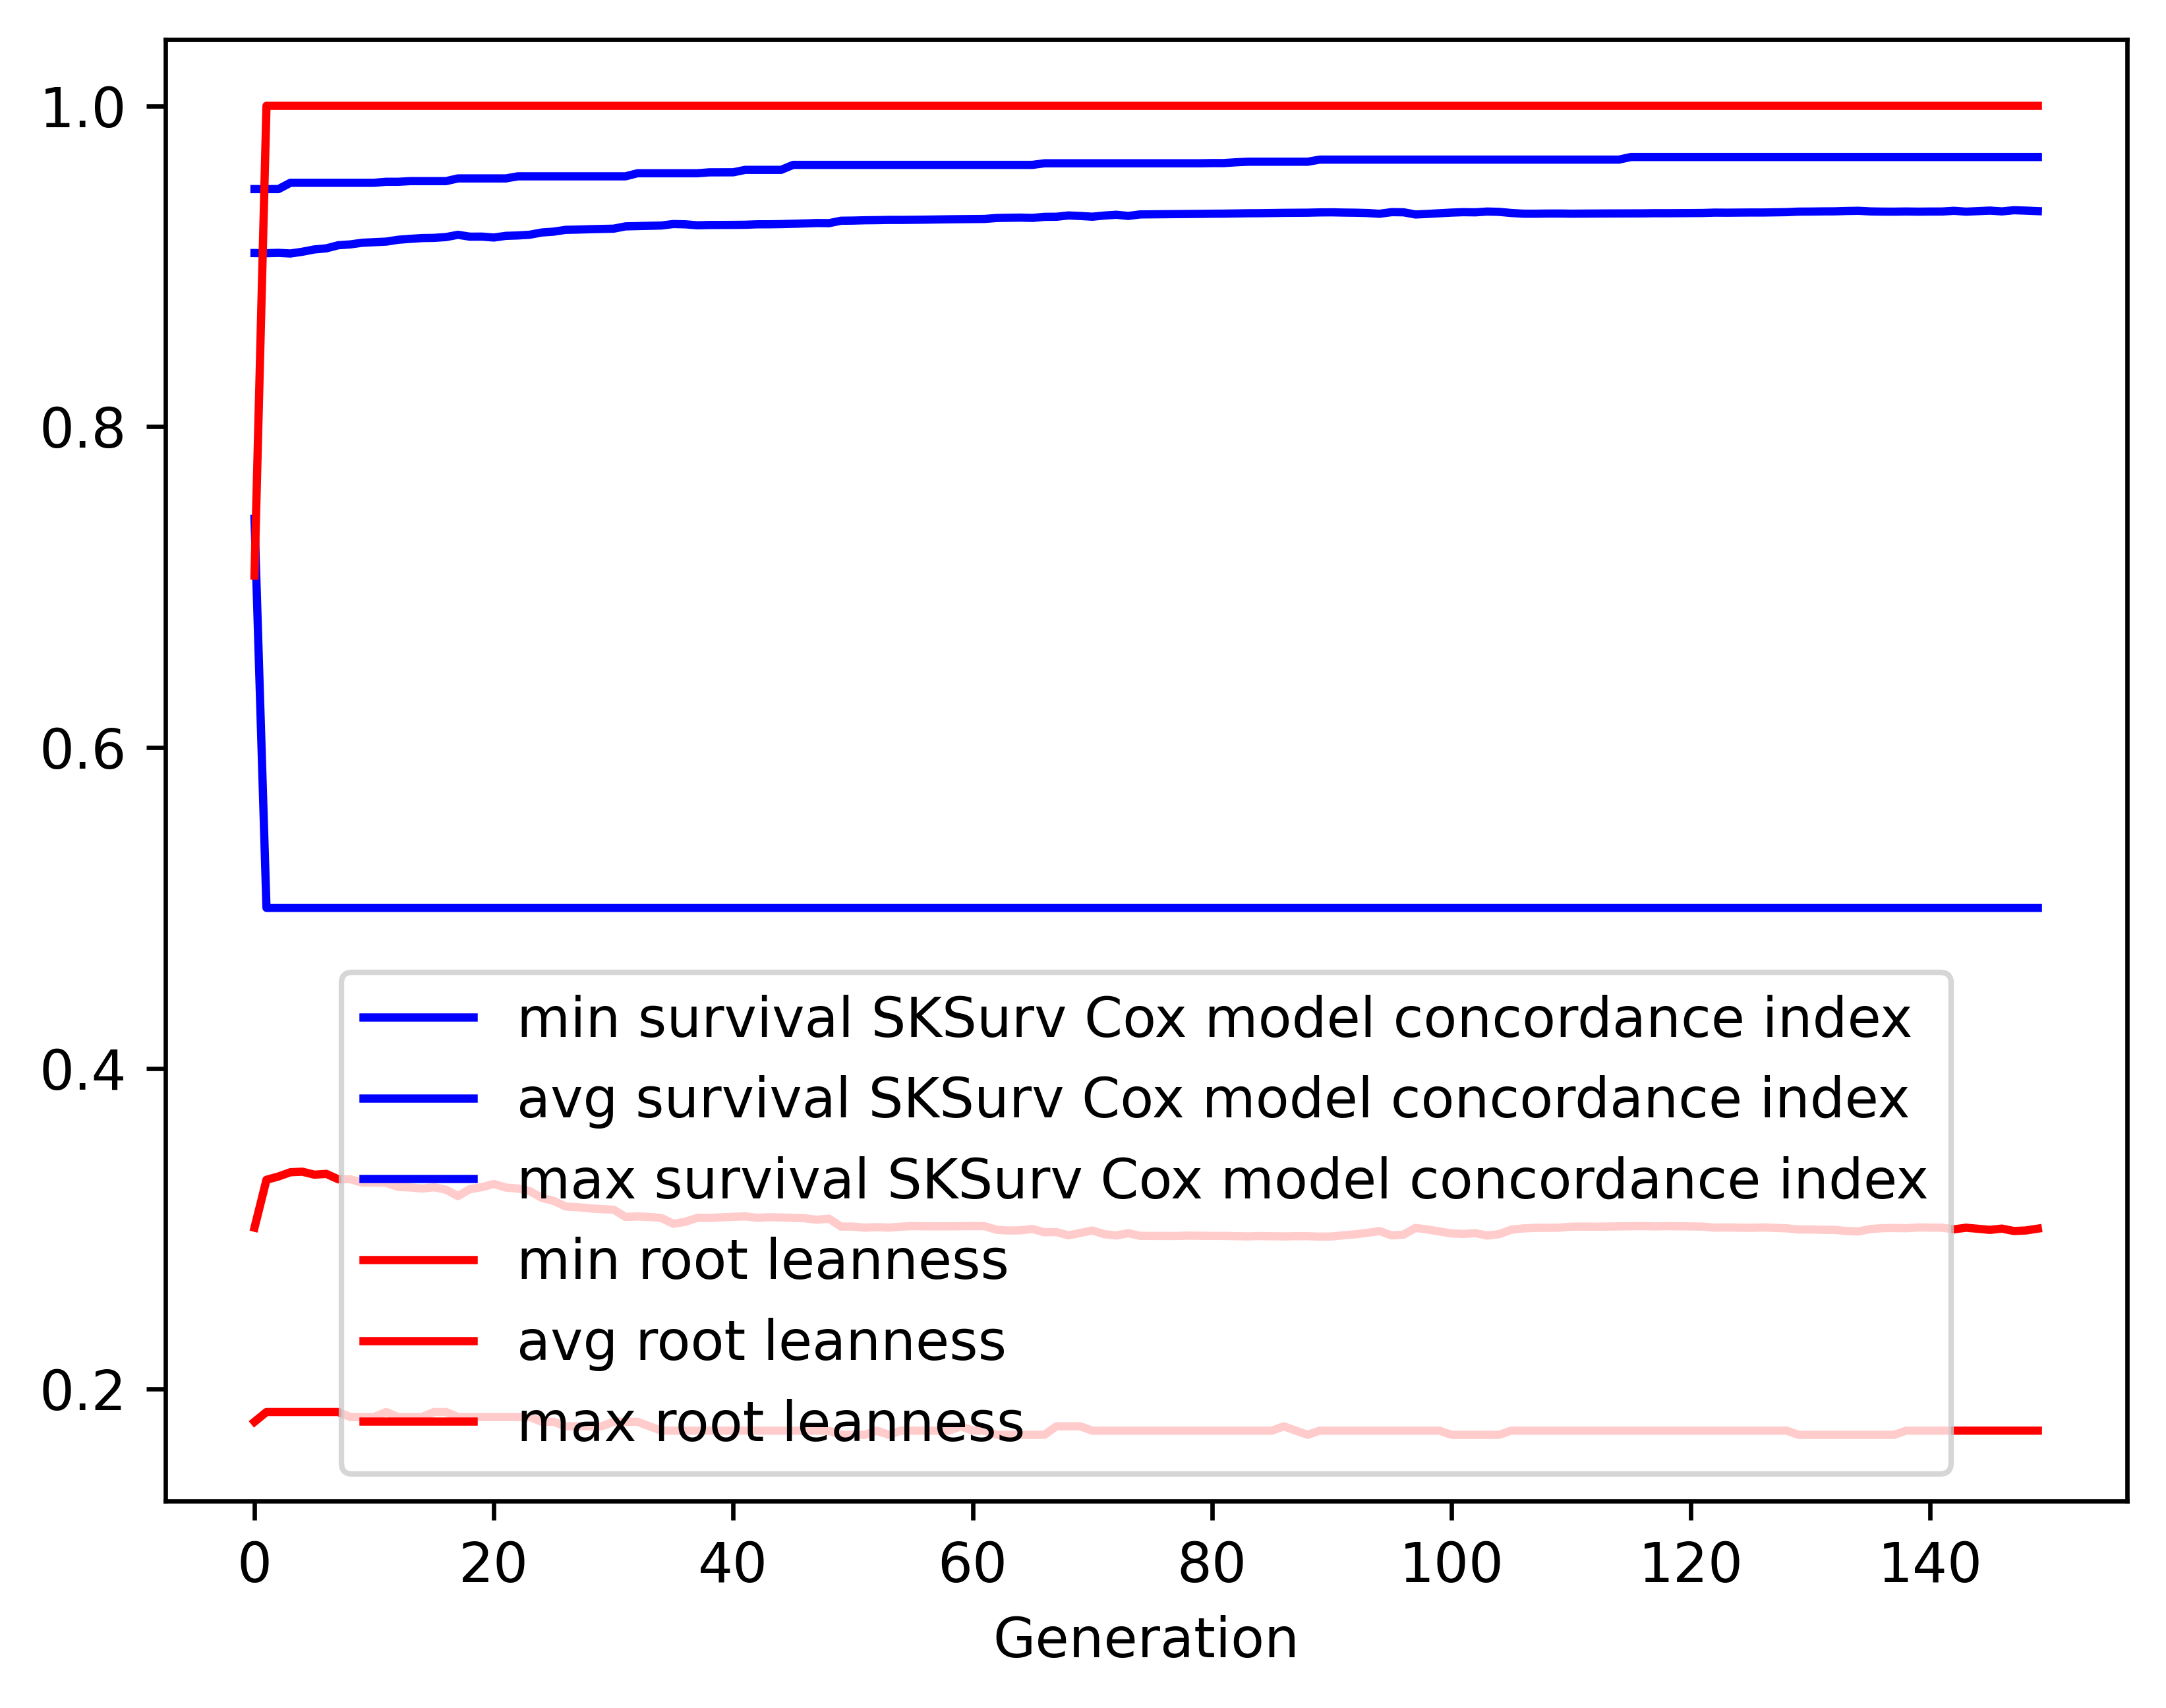

Values plotted in this chart, from the file beside it:
gen, evals, gen_feats, explored, survival SKSurv Cox model concordance in…, survival SKSurv Cox model concordance in…, survival SKSurv Cox model concordance in…, survival SKSurv Cox model concordance in…, root leanness_min, root leanness_avg, root leanness_max, root leanness_std
0, 500, 357, 357, 0.7426, 0.9082, 0.9481, 0.0415, 0.1796, 0.3006, 0.7071, 0.1173
1, 364, 478, 582, 0.5, 0.9081, 0.9481, 0.04481, 0.1857, 0.3305, 1.0, 0.1241
2, 382, 473, 820, 0.5, 0.9083, 0.9481, 0.04995, 0.1857, 0.3325, 1.0, 0.1263
3, 375, 475, 1049, 0.5, 0.9079, 0.952, 0.05331, 0.1857, 0.3352, 1.0, 0.1322
4, 380, 425, 1257, 0.5, 0.909, 0.952, 0.05214, 0.1857, 0.3355, 1.0, 0.132
5, 360, 468, 1488, 0.5, 0.9105, 0.952, 0.05074, 0.1857, 0.3337, 1.0, 0.1328
6, 381, 463, 1699, 0.5, 0.9111, 0.952, 0.04982, 0.1857, 0.3342, 1.0, 0.1325
7, 393, 463, 1914, 0.5, 0.9131, 0.952, 0.04783, 0.1857, 0.3308, 1.0, 0.1314
8, 390, 448, 2100, 0.5, 0.9136, 0.952, 0.0475, 0.1826, 0.3308, 1.0, 0.1314
9, 393, 464, 2299, 0.5, 0.9146, 0.952, 0.04738, 0.1826, 0.3287, 1.0, 0.1323
10, 369, 453, 2493, 0.5, 0.915, 0.952, 0.04742, 0.1826, 0.3287, 1.0, 0.1324
11, 381, 456, 2685, 0.5, 0.9153, 0.9526, 0.04746, 0.1857, 0.3285, 1.0, 0.1319
12, 376, 444, 2851, 0.5, 0.9165, 0.9526, 0.04657, 0.1826, 0.3261, 1.0, 0.1308
13, 369, 442, 3020, 0.5, 0.9171, 0.9531, 0.04602, 0.1826, 0.3257, 1.0, 0.1311
14, 400, 494, 3217, 0.5, 0.9176, 0.9531, 0.04613, 0.1826, 0.325, 1.0, 0.1314
15, 366, 422, 3361, 0.5, 0.9177, 0.9531, 0.04611, 0.1857, 0.3258, 1.0, 0.131
16, 386, 460, 3528, 0.5, 0.9182, 0.9531, 0.04628, 0.1857, 0.3243, 1.0, 0.1318
17, 368, 447, 3665, 0.5, 0.9196, 0.9547, 0.04545, 0.1826, 0.3203, 1.0, 0.1307
18, 376, 445, 3819, 0.5, 0.9184, 0.9547, 0.04679, 0.1826, 0.3247, 1.0, 0.1316
19, 362, 410, 3950, 0.5, 0.9185, 0.9547, 0.04661, 0.1826, 0.3259, 1.0, 0.1309
20, 366, 419, 4099, 0.5, 0.9179, 0.9547, 0.04788, 0.1826, 0.3279, 1.0, 0.1322
21, 367, 447, 4237, 0.5, 0.9189, 0.9547, 0.04661, 0.1826, 0.3256, 1.0, 0.1311
22, 364, 438, 4371, 0.5, 0.9192, 0.956, 0.04671, 0.1826, 0.325, 1.0, 0.1316
23, 381, 440, 4501, 0.5, 0.9196, 0.956, 0.04675, 0.1826, 0.3234, 1.0, 0.1324
24, 386, 485, 4631, 0.5, 0.921, 0.956, 0.04588, 0.1796, 0.3192, 1.0, 0.1316
25, 385, 453, 4748, 0.5, 0.9216, 0.956, 0.04593, 0.1796, 0.3173, 1.0, 0.1323
26, 400, 456, 4864, 0.5, 0.9227, 0.956, 0.04504, 0.1768, 0.3138, 1.0, 0.131
27, 391, 492, 4977, 0.5, 0.9228, 0.956, 0.04506, 0.1768, 0.3134, 1.0, 0.1313
28, 376, 469, 5090, 0.5, 0.9231, 0.956, 0.04513, 0.1768, 0.3127, 1.0, 0.1319
29, 356, 442, 5194, 0.5, 0.9232, 0.956, 0.04519, 0.1768, 0.3122, 1.0, 0.1322
30, 375, 467, 5303, 0.5, 0.9234, 0.956, 0.04525, 0.1796, 0.3119, 1.0, 0.1323
31, 393, 503, 5421, 0.5, 0.9248, 0.956, 0.04417, 0.1796, 0.3073, 1.0, 0.131
32, 389, 487, 5525, 0.5, 0.925, 0.958, 0.04397, 0.1796, 0.3076, 1.0, 0.1308
33, 364, 461, 5613, 0.5, 0.9252, 0.958, 0.04402, 0.1768, 0.3073, 1.0, 0.131
34, 394, 510, 5731, 0.5, 0.9254, 0.958, 0.0441, 0.1741, 0.3066, 1.0, 0.1314
35, 382, 458, 5809, 0.5, 0.9263, 0.958, 0.04403, 0.1741, 0.303, 1.0, 0.1311
36, 369, 488, 5917, 0.5, 0.9261, 0.958, 0.04378, 0.1741, 0.3043, 1.0, 0.1305
37, 376, 494, 6003, 0.5, 0.9255, 0.958, 0.04466, 0.1741, 0.3068, 1.0, 0.1313
38, 386, 447, 6086, 0.5, 0.9257, 0.9585, 0.04431, 0.1741, 0.3067, 1.0, 0.1313
39, 371, 493, 6171, 0.5, 0.9257, 0.9586, 0.04432, 0.1741, 0.3071, 1.0, 0.1311
40, 367, 495, 6261, 0.5, 0.9258, 0.9586, 0.04433, 0.1741, 0.3074, 1.0, 0.1309
41, 369, 474, 6342, 0.5, 0.9259, 0.9601, 0.04435, 0.1741, 0.3077, 1.0, 0.1307
42, 381, 443, 6404, 0.5, 0.9261, 0.9601, 0.04444, 0.1741, 0.3068, 1.0, 0.1313
43, 377, 466, 6472, 0.5, 0.9262, 0.9601, 0.04443, 0.1741, 0.3071, 1.0, 0.1311
44, 396, 486, 6545, 0.5, 0.9263, 0.9601, 0.04448, 0.1741, 0.307, 1.0, 0.1312
45, 382, 462, 6629, 0.5, 0.9265, 0.9632, 0.04453, 0.1741, 0.3067, 1.0, 0.1313
46, 382, 477, 6704, 0.5, 0.9267, 0.9632, 0.04461, 0.1741, 0.3065, 1.0, 0.1313
47, 379, 472, 6761, 0.5, 0.9269, 0.9632, 0.0447, 0.1741, 0.3056, 1.0, 0.1318
48, 401, 472, 6811, 0.5, 0.9268, 0.9632, 0.04471, 0.1741, 0.3062, 1.0, 0.1316
49, 378, 463, 6874, 0.5, 0.9284, 0.9632, 0.04392, 0.1715, 0.3013, 1.0, 0.1303
50, 377, 465, 6936, 0.5, 0.9285, 0.9632, 0.04396, 0.1715, 0.3013, 1.0, 0.1303
51, 375, 463, 6990, 0.5, 0.9287, 0.9632, 0.04406, 0.1715, 0.3006, 1.0, 0.1307
52, 378, 456, 7055, 0.5, 0.9287, 0.9632, 0.0441, 0.1741, 0.3009, 1.0, 0.1305
53, 386, 450, 7110, 0.5, 0.9289, 0.9632, 0.04417, 0.1715, 0.3007, 1.0, 0.1307
54, 380, 445, 7172, 0.5, 0.9289, 0.9632, 0.04416, 0.1741, 0.3012, 1.0, 0.1303
55, 385, 488, 7237, 0.5, 0.9289, 0.9632, 0.04419, 0.1741, 0.3016, 1.0, 0.13
56, 380, 468, 7294, 0.5, 0.929, 0.9632, 0.04423, 0.1741, 0.3015, 1.0, 0.1301
57, 374, 461, 7340, 0.5, 0.9292, 0.9632, 0.04429, 0.1741, 0.3014, 1.0, 0.1302
58, 397, 467, 7384, 0.5, 0.9293, 0.9632, 0.04435, 0.1741, 0.3014, 1.0, 0.1302
59, 377, 454, 7432, 0.5, 0.9293, 0.9632, 0.04438, 0.1768, 0.3015, 1.0, 0.1301
... 90 more rows
